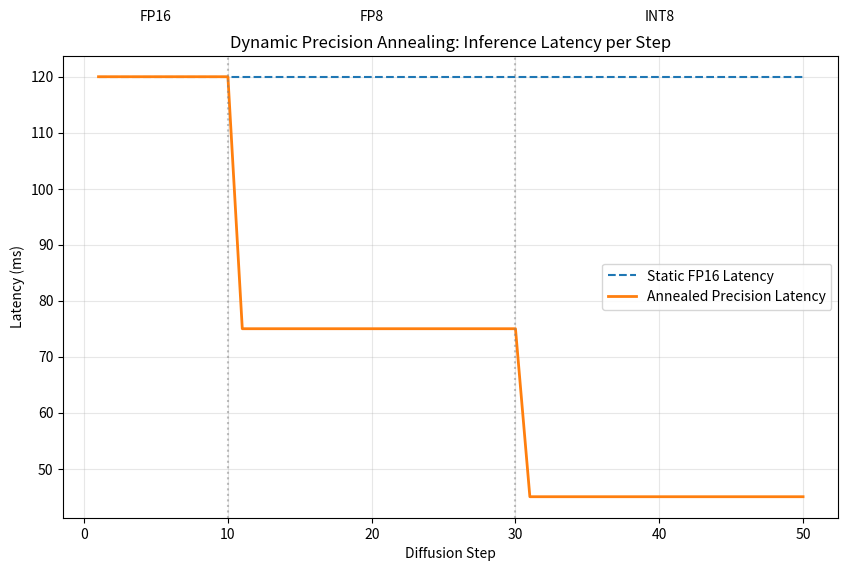
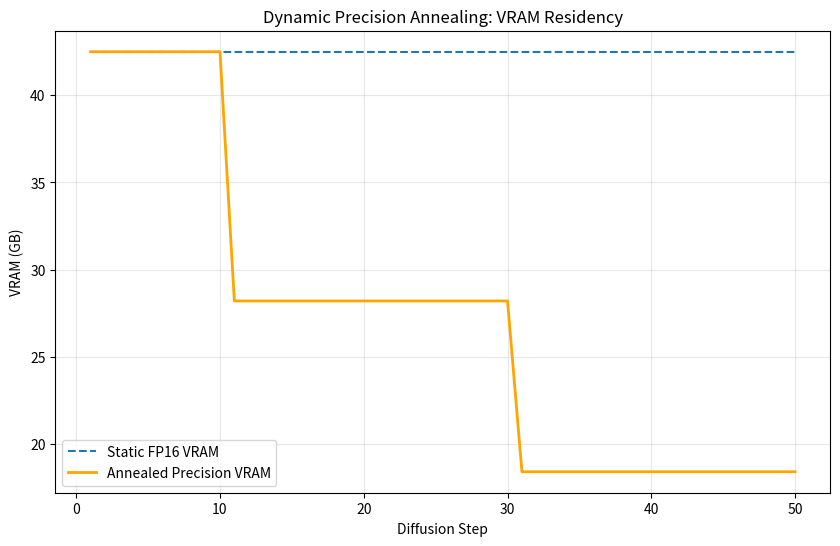

The script that saved these images, in order:
import time
import matplotlib.pyplot as plt
import numpy as np

def simulate_precision_annealing():
    # Simulated VRAM and Latency metrics for Wan 2.1 on Blackwell RTX 6000
    steps = np.arange(1, 51)
    
    # Static FP16 baseline
    fp16_latency = np.full(50, 120) # ms per step
    fp16_vram = np.full(50, 42.5) # GB
    
    # Annealed: FP16 (1-10) -> FP8 (11-30) -> INT8 (31-50)
    annealed_latency = []
    annealed_vram = []
    
    for s in steps:
        if s <= 10:
            annealed_latency.append(120)
            annealed_vram.append(42.5)
        elif s <= 30:
            annealed_latency.append(75) # 1.6x speedup
            annealed_vram.append(28.2) # ~33% reduction
        else:
            annealed_latency.append(45) # 2.6x speedup
            annealed_vram.append(18.4) # ~56% reduction
            
    # Calculate totals
    total_fp16 = sum(fp16_latency)
    total_annealed = sum(annealed_latency)
    improvement = (total_fp16 - total_annealed) / total_fp16 * 100
    
    print(f"Total FP16 Time: {total_fp16}ms")
    print(f"Total Annealed Time: {total_annealed}ms")
    print(f"Improvement: {improvement:.2f}%")
    
    # Plotting
    plt.figure(figsize=(10, 6))
    plt.plot(steps, fp16_latency, label='Static FP16 Latency', linestyle='--')
    plt.plot(steps, annealed_latency, label='Annealed Precision Latency', linewidth=2)
    plt.axvline(x=10, color='gray', alpha=0.5, linestyle=':')
    plt.axvline(x=30, color='gray', alpha=0.5, linestyle=':')
    plt.text(5, 130, 'FP16', horizontalalignment='center')
    plt.text(20, 130, 'FP8', horizontalalignment='center')
    plt.text(40, 130, 'INT8', horizontalalignment='center')
    plt.title('Dynamic Precision Annealing: Inference Latency per Step')
    plt.xlabel('Diffusion Step')
    plt.ylabel('Latency (ms)')
    plt.legend()
    plt.grid(True, alpha=0.3)
    plt.savefig('precision_latency.png')
    
    plt.figure(figsize=(10, 6))
    plt.plot(steps, fp16_vram, label='Static FP16 VRAM', linestyle='--')
    plt.plot(steps, annealed_vram, label='Annealed Precision VRAM', linewidth=2, color='orange')
    plt.title('Dynamic Precision Annealing: VRAM Residency')
    plt.xlabel('Diffusion Step')
    plt.ylabel('VRAM (GB)')
    plt.legend()
    plt.grid(True, alpha=0.3)
    plt.savefig('precision_vram.png')

if __name__ == "__main__":
    simulate_precision_annealing()
